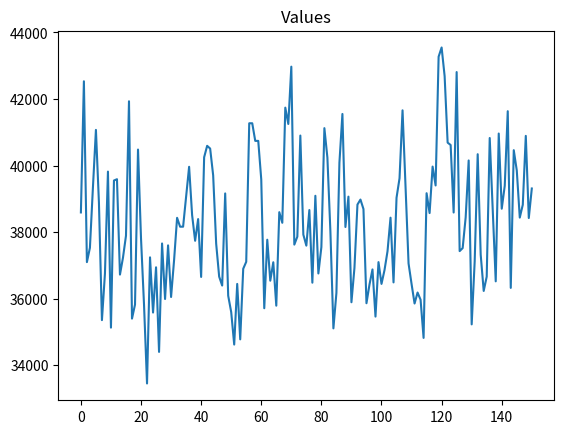

Here is the Python script that generated this plot:
from random import random
import matplotlib.pyplot as plt
#!/usr/bin/env python3
# -*- coding: utf-8 -*-
"""
Created on Tue Apr  6 21:20:21 2021

@author: juniorsantos
"""

class Product():
    def __init__(self, name, space, value):
        self.name = name
        self.space = space
        self.value = value
        

class Specimen():
    def __init__(self, spaces, values, limit_space, gen = 0):
        self.spaces = spaces
        self.values = values
        self.limit_space = limit_space
        self.evaluation = 0
        self.space_used = 0
        self.gen = gen
        self.chromosome = []
        
        
        for i in range (len(spaces)):
            if random() < 0.5:
                self.chromosome.append("0")
            else:
                self.chromosome.append("1")
                
        self.rating()
        
        
    def rating(self):
        sum_spaces = 0
        sum_evaluation = 0
        for i in range(len(self.chromosome)):
           if self.chromosome[i] == '1':
               sum_spaces+= self.spaces[i]
               sum_evaluation+=self.values[i]
        if sum_spaces > self.limit_space:
            sum_evaluation = 1
        self.evaluation = sum_evaluation
        self.space_used = sum_spaces
        
    def crossover(self, another_specimen):
        cut = round(random()*len(self.chromosome))
        child_chromosome1 = self.chromosome[0: cut] + another_specimen.chromosome[cut::]
        child_chromosome2 = another_specimen.chromosome[0: cut] + self.chromosome[cut::]
        
        children = [Specimen(self.spaces, self.values, self.limit_space, self.gen+1),
                    Specimen(self.spaces, self.values, self.limit_space, self.gen+1)]
        children[0].chromosome = child_chromosome1
        children[1].chromosome = child_chromosome2
        
        return children
    
    
    def mutation(self, tax_mutation):
        for i in range(len(self.chromosome)):
            if random() < tax_mutation:
                if self.chromosome[i] == '1':
                    self.chromosome[i] = '0'
                else:
                    self.chromosome[i] = '1'
        return self
        
    
    
class AlgorithmGenetic():
    def __init__(self, size_population):
        self.size_population = size_population
        self.population = []
        self.gen = 0
        self.best_solution = 0
        self.list_solutions = []
        
    def initialize_population(self, spaces, values, limit_space):
        for i in range(self.size_population):
            self.population.append(Specimen(spaces, values, limit_space))
        self.best_solution = self.population[0]
        
    def sort_population(self):
        self.population = sorted(self.population,
                                 key = lambda population: population.evaluation,
                                 reverse = True)
    def best_specimen(self, specimen):
        if specimen.evaluation > self.best_solution.evaluation:
            self.best_solution = specimen
    
    def sum_evaluation(self):
        total_sum = 0
        for specimen in self.population:
           total_sum += specimen.evaluation
        return total_sum
        
        
    def select_dad(self, sum_evaluation):
        dad = -1
        value_sorted = random() * sum_evaluation
        total_sum = 0
        i = 0
        while i < len(self.population) and total_sum < value_sorted:
            total_sum += self.population[i].evaluation
            dad += 1
            i += 1
        return dad
        
    
    
    def view_generation(self):
        best = self.population[0]
        print("G:%s -> value: %s space: %s chromosome: %s" % (best.gen, best.evaluation, best.space_used, best.chromosome))
        
    
    
    def resolver(self, tax_mutation, number_gen, spaces, values, space_limit):
        self.initialize_population(spaces, values, space_limit)
        
        self.sort_population()            
        self.best_specimen(self.population[0])
        self.list_solutions.append(self.best_solution.evaluation)
        self.view_generation()
        
        
        for gen in range(number_gen):
            sum_evaluation = self.sum_evaluation()
            new_population = []
            
            for specimen_generated in range(0, self.size_population, 2):
                dad1 = self.population[self.select_dad(sum_evaluation)]
                dad2 = self.population[self.select_dad(sum_evaluation)]
                
                children = dad1.crossover(dad2)
                
                child1 = children[0].mutation(tax_mutation)
                child2 = children[1].mutation(tax_mutation)
                
                
                new_population.append(child1)
                new_population.append(child2)
            
            self.population = list (new_population)
            
            
            for specimen in self.population:
                specimen.rating()
            
            self.sort_population()
            self.view_generation()
            
            best = self.population[0]
            
            self.best_specimen(best)
            self.list_solutions.append(best.evaluation)
        
        print("\n Best gen => %s values => %s spaces => %s chromosome => %s" % (self.best_solution.gen,  best.evaluation, best.space_used, best.chromosome))
        
        return self.best_solution.chromosome
        
    
    
    
    
    
if __name__ == "__main__":
    product_list = []    
    product_list.append(Product("Geladeira Dako", 0.751, 999.90))
    product_list.append(Product("Geladeira Dako", 0.751, 999.90))
    product_list.append(Product("Iphone 6", 0.0000899, 2911.12))
    product_list.append(Product("Iphone 6", 0.0000899, 2911.12))
    product_list.append(Product("Iphone 6", 0.0000899, 2911.12))
    product_list.append(Product("TV 55' ", 0.400, 4346.99))
    product_list.append(Product("TV 55' ", 0.400, 4346.99))
    product_list.append(Product("TV 55' ", 0.400, 4346.99))
    product_list.append(Product("TV 50' ", 0.290, 3999.90))
    product_list.append(Product("TV 50' ", 0.290, 3999.90))
    product_list.append(Product("TV 42' ", 0.200, 2999.00))
    product_list.append(Product("Notebook Dell", 0.00350, 2499.90))
    product_list.append(Product("Notebook Dell", 0.00350, 2499.90))
    product_list.append(Product("Notebook Dell", 0.00350, 2499.90))
    product_list.append(Product("Ventilador Panasonic", 0.496, 199.90))
    product_list.append(Product("Microondas Electrolux", 0.0424, 308.66))
    product_list.append(Product("Microondas Electrolux", 0.0424, 308.66))
    product_list.append(Product("Microondas LG", 0.0544, 429.90))
    product_list.append(Product("Microondas LG", 0.0544, 429.90))
    product_list.append(Product("Microondas Panasonic", 0.0319, 299.29))
    product_list.append(Product("Geladeira Brastemp", 0.635, 849.00))
    product_list.append(Product("Geladeira Consul", 0.870, 1199.89))
    product_list.append(Product("Notebook Lenovo", 0.498, 1999.90))
    product_list.append(Product("Notebook Asus", 0.527, 3999.00))

    
    spaces = []
    values = []
    product_names = []
    
    for product in product_list:
        spaces.append(product.space)
        product_names.append(product.name)
        values.append(product.value)
    
    
    space_limit = 3
    number_gen = 200
    size_population = 100
    tax_mutation = 0.1
    
    ag = AlgorithmGenetic(size_population)
    
    result = ag.resolver(tax_mutation, number_gen, spaces, values, space_limit)
    
    
    plt.plot(ag.list_solutions[50::])
    plt.title("Values")
    plt.show()
